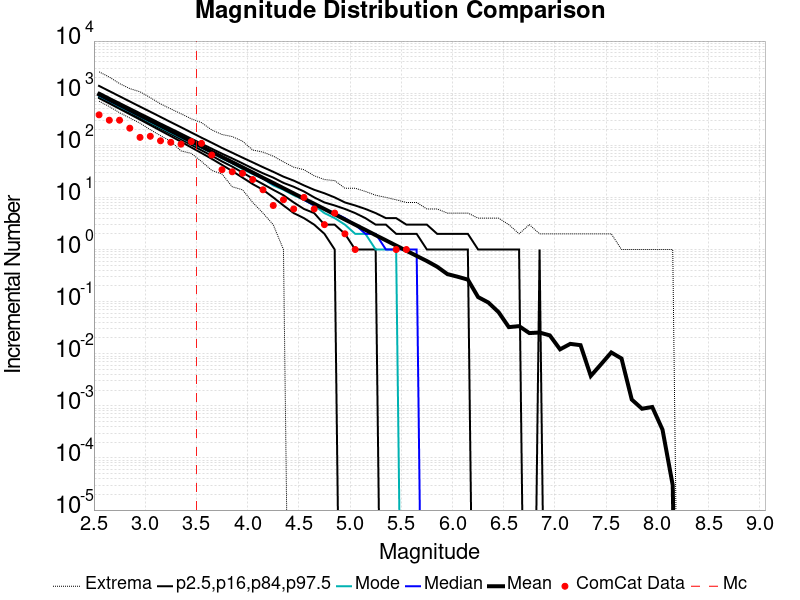

The table this chart was drawn from, first rows:
Magnitude, ComCat Data, Simulation Mean, Simulation Median, Simulation Mode, Simulation Minimum, Simulation Maximum, 2.5 %-ile, 16 %-ile, 84 %-ile, 97.5 %-ile
2.55, 384.0, 947, 908.0, 878.0, 702.0, 2569, 804.0, 848.0, 1027, 1378
2.65, 303.0, 752.1, 721.0, 708.0, 553.0, 2036, 635.0, 672.0, 815.0, 1097
2.75, 303.0, 597.4, 573.0, 554.0, 422.0, 1529, 501.0, 533.0, 650.0, 872.0
2.85, 213.0, 474.6, 456.0, 444.0, 334.0, 1224, 395.0, 422.0, 518.0, 693.0
2.95, 142.0, 377.1, 363.0, 354.0, 266.0, 1063, 311.0, 334.0, 412.0, 551.0
3.05, 149.0, 299.6, 289.0, 277.0, 199.0, 821.0, 244.0, 264.0, 329.0, 440.0
3.15, 122.0, 237.9, 230.0, 220.0, 153.0, 624.0, 191.0, 209.0, 262.0, 350.0
3.25, 114.0, 189, 183.0, 175.0, 119.0, 499.0, 150.0, 165.0, 210.0, 278.0
3.35, 105.0, 150.1, 145.0, 140.0, 78.0, 403.0, 117.0, 130.0, 168.0, 222.0
3.45, 118.0, 119.2, 115.0, 111.0, 70.0, 322.0, 91.0, 102.0, 134.0, 176.0
3.55, 109.0, 94.7, 92.0, 89.0, 49.0, 272.0, 71.0, 80.0, 107.0, 140.0
3.65, 65.0, 75.27, 73.0, 72.0, 33.0, 197.0, 55.0, 63.0, 86.0, 112.0
3.75, 34.0, 59.71, 58.0, 56.0, 28.0, 161.0, 42.0, 49.0, 69.0, 89.0
3.85, 31.0, 47.44, 46.0, 45.0, 16.0, 147.0, 32.0, 39.0, 56.0, 72.0
3.95, 29.0, 37.71, 37.0, 35.0, 14.0, 120.0, 24.0, 30.0, 45.0, 58.0
4.05, 22.0, 29.97, 29.0, 28.0, 8.0, 81.0, 18.0, 23.0, 36.0, 47.0
4.15, 14.0, 23.75, 23.0, 23.0, 5.0, 74.0, 14.0, 18.0, 29.0, 38.0
4.25, 7.0, 18.9, 18.0, 17.0, 3.0, 62.0, 10.0, 14.0, 24.0, 31.0
4.35, 9.0, 15.01, 15.0, 14.0, 1.0, 48.0, 7.0, 11.0, 19.0, 25.0
4.45, 6.0, 11.92, 12.0, 11.0, 0.0, 38.0, 5.0, 8.0, 16.0, 21.0
4.55, 10.0, 9.478, 9.0, 9.0, 0.0, 34.0, 4.0, 6.0, 13.0, 17.0
4.65, 6.0, 7.536, 7.0, 7.0, 0.0, 26.0, 3.0, 5.0, 10.0, 14.0
4.75, 3.0, 5.983, 6.0, 5.0, 0.0, 22.0, 2.0, 3.0, 8.0, 12.0
4.85, 5.0, 4.747, 5.0, 4.0, 0.0, 21.0, 1.0, 3.0, 7.0, 10.0
4.95, 2.0, 3.759, 4.0, 3.0, 0.0, 15.0, 0.0, 2.0, 6.0, 8.0
5.05, 1.0, 2.992, 3.0, 2.0, 0.0, 15.0, 0.0, 1.0, 5.0, 7.0
5.15, 0.0, 2.381, 2.0, 2.0, 0.0, 13.0, 0.0, 1.0, 4.0, 6.0
5.25, 0.0, 1.885, 2.0, 1.0, 0.0, 11.0, 0.0, 1.0, 3.0, 5.0
5.35, 0.0, 1.5, 1.0, 1.0, 0.0, 10.0, 0.0, 0.0, 3.0, 4.0
5.45, 1.0, 1.19, 1.0, 1.0, 0.0, 9.0, 0.0, 0.0, 2.0, 4.0
5.55, 1.0, 0.9471, 1.0, 0.0, 0.0, 8.0, 0.0, 0.0, 2.0, 3.0
5.65, 0.0, 0.754, 1.0, 0.0, 0.0, 8.0, 0.0, 0.0, 2.0, 3.0
5.75, 0.0, 0.6006, 0.0, 0.0, 0.0, 6.0, 0.0, 0.0, 1.0, 3.0
5.85, 0.0, 0.4674, 0.0, 0.0, 0.0, 6.0, 0.0, 0.0, 1.0, 2.0
5.95, 0.0, 0.3376, 0.0, 0.0, 0.0, 5.0, 0.0, 0.0, 1.0, 2.0
6.05, 0.0, 0.3003, 0.0, 0.0, 0.0, 5.0, 0.0, 0.0, 1.0, 2.0
6.15, 0.0, 0.2644, 0.0, 0.0, 0.0, 5.0, 0.0, 0.0, 1.0, 2.0
6.25, 0.0, 0.1222, 0.0, 0.0, 0.0, 4.0, 0.0, 0.0, 0.0, 1.0
6.35, 0.0, 0.09613, 0.0, 0.0, 0.0, 4.0, 0.0, 0.0, 0.0, 1.0
6.45, 0.0, 0.06272, 0.0, 0.0, 0.0, 4.0, 0.0, 0.0, 0.0, 1.0
6.55, 0.0, 0.0324, 0.0, 0.0, 0.0, 3.0, 0.0, 0.0, 0.0, 1.0
6.65, 0.0, 0.03382, 0.0, 0.0, 0.0, 2.0, 0.0, 0.0, 0.0, 1.0
6.75, 0.0, 0.02492, 0.0, 0.0, 0.0, 3.0, 0.0, 0.0, 0.0, 0.0
6.85, 0.0, 0.02551, 0.0, 0.0, 0.0, 2.0, 0.0, 0.0, 0.0, 1.0
6.95, 0.0, 0.02249, 0.0, 0.0, 0.0, 2.0, 0.0, 0.0, 0.0, 0.0
7.05, 0.0, 0.01214, 0.0, 0.0, 0.0, 2.0, 0.0, 0.0, 0.0, 0.0
7.15, 0.0, 0.01546, 0.0, 0.0, 0.0, 2.0, 0.0, 0.0, 0.0, 0.0
7.25, 0.0, 0.01459, 0.0, 0.0, 0.0, 2.0, 0.0, 0.0, 0.0, 0.0
7.35, 0.0, 0.00375, 0.0, 0.0, 0.0, 2.0, 0.0, 0.0, 0.0, 0.0
7.45, 0.0, 0.00628, 0.0, 0.0, 0.0, 2.0, 0.0, 0.0, 0.0, 0.0
7.55, 0.0, 0.01058, 0.0, 0.0, 0.0, 2.0, 0.0, 0.0, 0.0, 0.0
7.65, 0.0, 0.0081, 0.0, 0.0, 0.0, 1.0, 0.0, 0.0, 0.0, 0.0
7.75, 0.0, 0.00132, 0.0, 0.0, 0.0, 1.0, 0.0, 0.0, 0.0, 0.0
7.85, 0.0, 8.8E-4, 0.0, 0.0, 0.0, 1.0, 0.0, 0.0, 0.0, 0.0
7.95, 0.0, 9.5E-4, 0.0, 0.0, 0.0, 1.0, 0.0, 0.0, 0.0, 0.0
8.05, 0.0, 3.5E-4, 0.0, 0.0, 0.0, 1.0, 0.0, 0.0, 0.0, 0.0
8.15, 0.0, 3.0E-5, 0.0, 0.0, 0.0, 1.0, 0.0, 0.0, 0.0, 0.0
8.25, 0.0, 0.0, 0.0, 0.0, 0.0, 0.0, 0.0, 0.0, 0.0, 0.0
8.35, 0.0, 0.0, 0.0, 0.0, 0.0, 0.0, 0.0, 0.0, 0.0, 0.0
8.45, 0.0, 0.0, 0.0, 0.0, 0.0, 0.0, 0.0, 0.0, 0.0, 0.0
... 6 more rows
